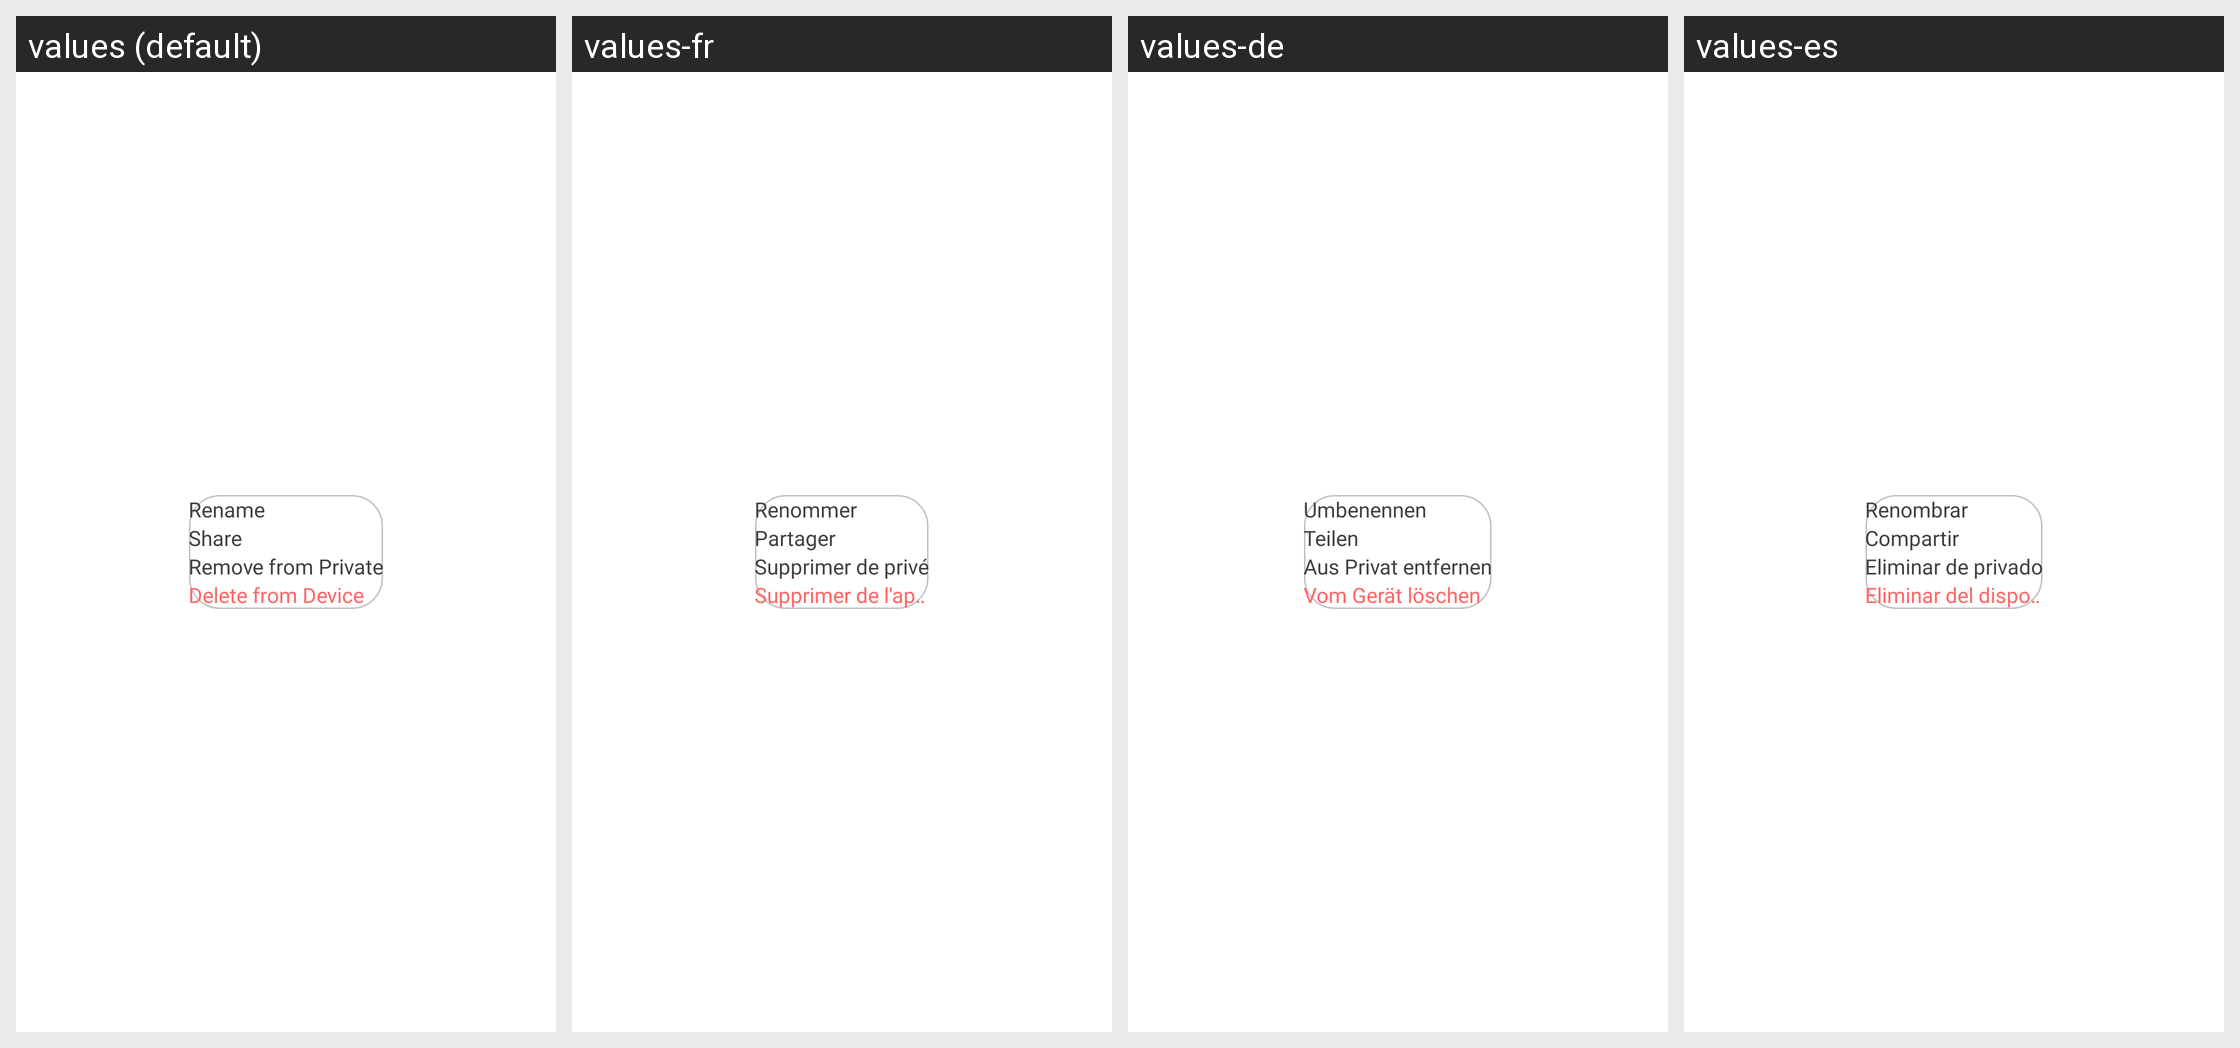

Translations of the strings shown on this Android screen, per locale in the grid:
Android screen res/layout/dialog_video.xml rendered under 4 locales, left to right: values (default), values-fr, values-de, values-es. Device: Nexus 5 (rendered at 1080×1920; each locale shown at half size, 540×960, under a caption strip naming it); theme Theme.Main.
Other locales in the repository, not shown: values-ar, values-bn, values-hi, values-in, values-ja, values-ko, values-pt, values-pt-rBR, values-ru, values-tr, values-zh, values-zh-rTW.
Strings drawn on this screen, with the default value and each locale's value (text and hints the layout hard-codes, and strings that could not be matched under every locale, appear in the picture but are not listed):

string_rename
  values: Rename
  values-fr: Renommer
  values-de: Umbenennen
  values-es: Renombrar

string_share
  values: Share
  values-fr: Partager
  values-de: Teilen
  values-es: Compartir

string_remove_from_private
  values: Remove from Private
  values-fr: Supprimer de privé
  values-de: Aus Privat entfernen
  values-es: Eliminar de privado

string_delete_from_device
  values: Delete from Device
  values-fr: Supprimer de l'appareil
  values-de: Vom Gerät löschen
  values-es: Eliminar del dispositivo
